Run: headless pygame with SDL's dummy video driver; simulated clock (each Clock.tick advances the game by its frame time, no real sleeping); random seed 0; keys injected as events and as key.get_pressed() state; no mouse input.
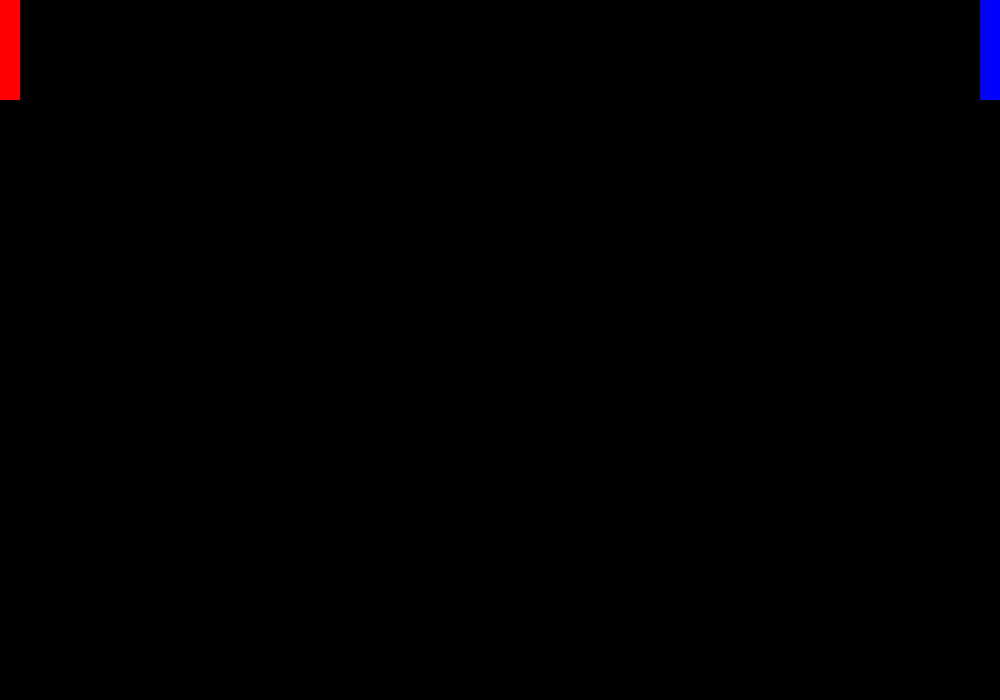
Frame 1 of 4 · flips 1–60 · no input
Frame 2 of 4 · flips 61–180 · tapped SPACE, RETURN · held RIGHT (→), D · screen unchanged from frame 1, image omitted
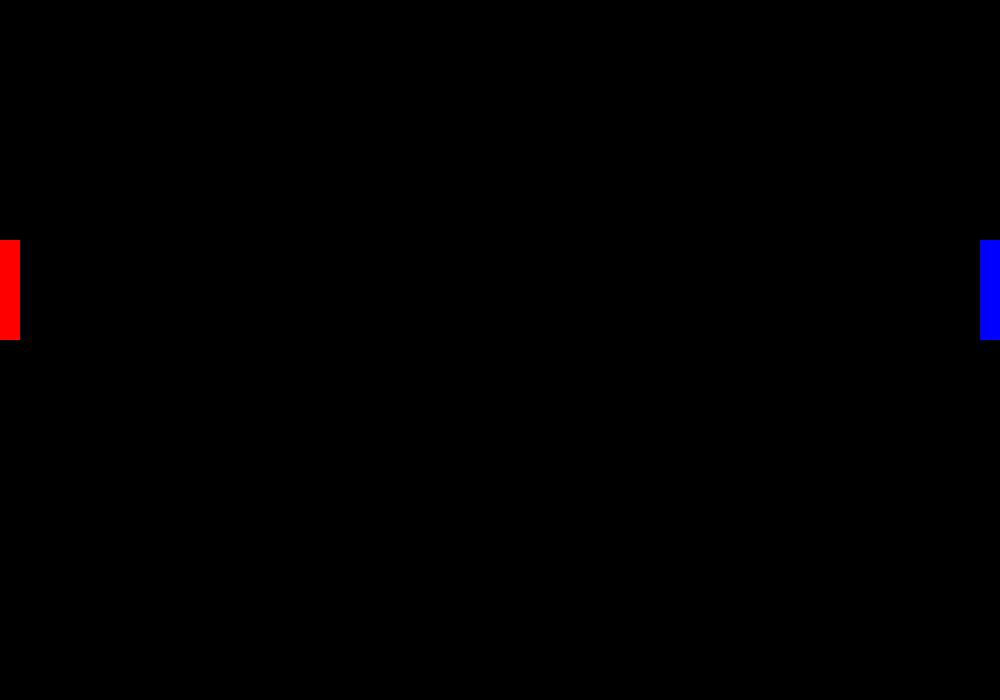
Frame 3 of 4 · flips 181–300 · held DOWN (↓), S
Frame 4 of 4 · flips 301–420 · held LEFT (←), A, UP (↑), W · screen same as frame 1, image omitted

The pygame program that drew these frames:

# Imports
import pygame
import sys

# Init
pygame.init()

# Global Vars
Width = 1000
Height = 700
playerH = 100
playerW = 20
size = (Width, Height)

# Rgb
light_blue = (3, 252, 227)
green = (3, 135, 45)
yellow = (255, 247, 0)
black = (0, 0, 0)
blue = (0, 0, 255)
white = (255,255,255)
red = (255,0,0)

# Win
win = pygame.display.set_mode(size)


def main(Surface):

	gameover = False

	x1 = 0
	y1 = 0
	x2 = Width - playerW
	y2 = 0

	while not(gameover):
		for event in pygame.event.get():
			if event.type == pygame.QUIT:
				sys.exit()

		keys = pygame.key.get_pressed()
		if keys[pygame.K_w]:
			y1 -= 2

		if keys[pygame.K_s]:
			y1 += 2

		if keys[pygame.K_UP]:
			y2 -= 2
		if keys[pygame.K_DOWN]:
			y2 += 2        
        
		if y1 < 0:
			y1 = 0

		if y1 > Height - playerH:
			y1 = Height - playerH

		if y2 < 0:
			y2 = 0

		if y2 > Height - playerH:
			y2 = Height - playerH

		win.fill(black)		
		
		player_left_rect = pygame.Rect( x1, y1, playerW, playerH)
		player_right_rect = pygame.Rect( x2, y2, playerW, playerH)

		player_left = pygame.draw.rect(Surface, red, ( x1, y1, playerW, playerH))
		player_right = pygame.draw.rect(Surface, blue, player_right_rect)

		pygame.display.update()


main(win)
